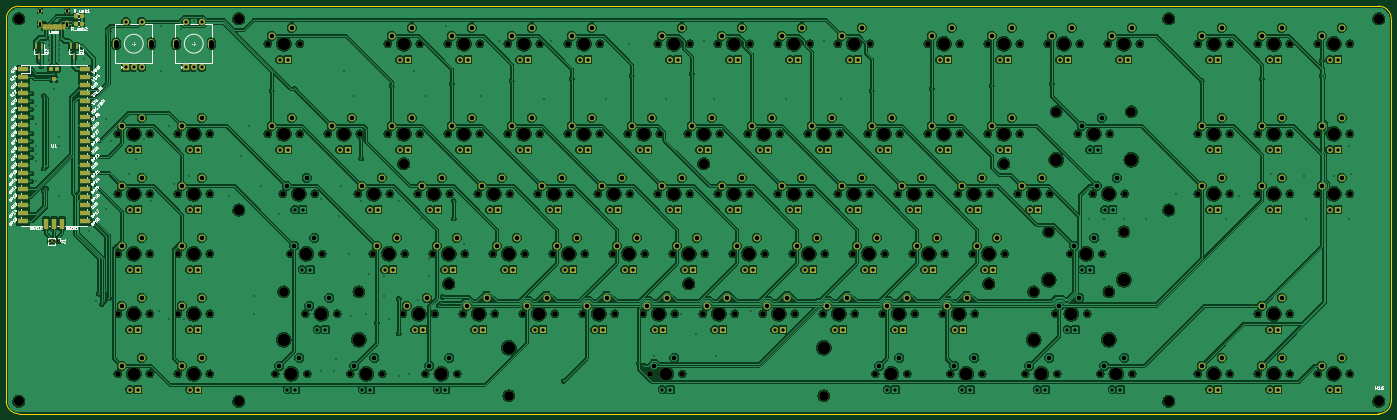
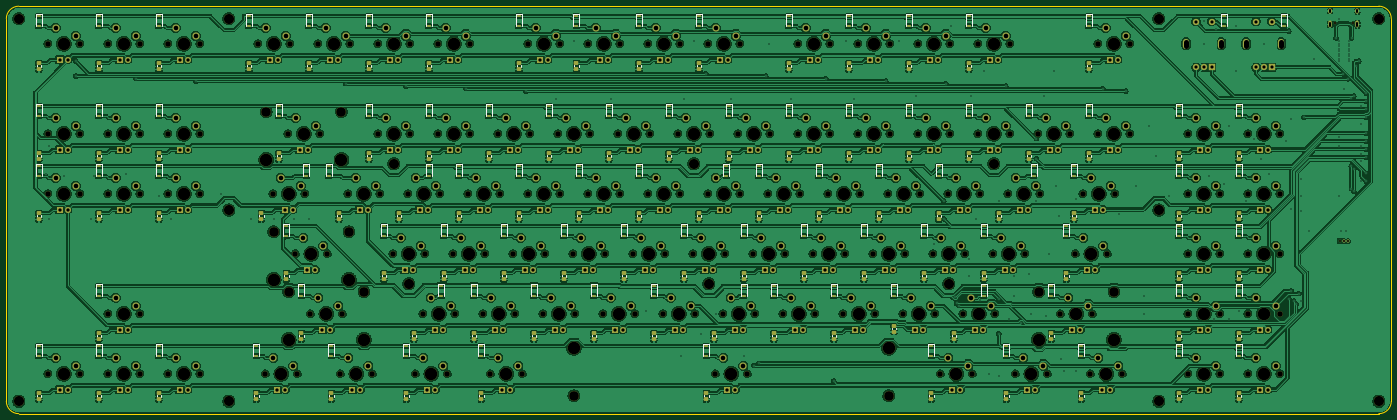
Circuit board: 11 layer files. Board 439.7 x 129.4 mm.
- bottom_copper: keyboard-B_Cu.gbl (2961546 bytes)
- bottom_mask: keyboard-B_Mask.gbs (34178 bytes)
- paste: keyboard-B_Paste.gbp (11951 bytes)
- bottom_silk: keyboard-B_Silkscreen.gbo (59675 bytes)
- outline: keyboard-Edge_Cuts.gm1 (1093 bytes)
- top_copper: keyboard-F_Cu.gtl (1926177 bytes)
- top_mask: keyboard-F_Mask.gts (23699 bytes)
- paste: keyboard-F_Paste.gtp (2018 bytes)
- top_silk: keyboard-F_Silkscreen.gto (84218 bytes)
- drill: keyboard-NPTH.drl (6624 bytes)
- drill: keyboard-PTH.drl (11004 bytes)

=== bottom_copper: keyboard-B_Cu.gbl (2961546 bytes, source omitted) ===
=== bottom_mask: keyboard-B_Mask.gbs (34178 bytes, source omitted) ===
=== paste: keyboard-B_Paste.gbp (11951 bytes, source omitted) ===
=== bottom_silk: keyboard-B_Silkscreen.gbo (59675 bytes, source omitted) ===
=== outline: keyboard-Edge_Cuts.gm1 ===
G04 #@! TF.GenerationSoftware,KiCad,Pcbnew,6.0.7-f9a2dced07~116~ubuntu22.04.1*
G04 #@! TF.CreationDate,2022-09-05T17:56:12+01:00*
G04 #@! TF.ProjectId,keyboard,6b657962-6f61-4726-942e-6b696361645f,rev?*
G04 #@! TF.SameCoordinates,Original*
G04 #@! TF.FileFunction,Profile,NP*
%FSLAX46Y46*%
G04 Gerber Fmt 4.6, Leading zero omitted, Abs format (unit mm)*
G04 Created by KiCad (PCBNEW 6.0.7-f9a2dced07~116~ubuntu22.04.1) date 2022-09-05 17:56:12*
%MOMM*%
%LPD*%
G01*
G04 APERTURE LIST*
G04 #@! TA.AperFunction,Profile*
%ADD10C,0.100000*%
G04 #@! TD*
G04 APERTURE END LIST*
D10*
X472281250Y-244475000D02*
G75*
G03*
X476250000Y-240506250I-50J3968800D01*
G01*
X36512500Y-240506250D02*
G75*
G03*
X40481250Y-244475000I3968750J0D01*
G01*
X476249950Y-119062500D02*
G75*
G03*
X472281250Y-115093750I-3968750J0D01*
G01*
X472281250Y-115093750D02*
X40481250Y-115093750D01*
X476250000Y-240506250D02*
X476250000Y-119062500D01*
X40481250Y-244475000D02*
X472281250Y-244475000D01*
X40481250Y-115093750D02*
G75*
G03*
X36512500Y-119062500I0J-3968750D01*
G01*
X36512500Y-119062500D02*
X36512500Y-240506250D01*
M02*

=== top_copper: keyboard-F_Cu.gtl (1926177 bytes, source omitted) ===
=== top_mask: keyboard-F_Mask.gts (23699 bytes, source omitted) ===
=== paste: keyboard-F_Paste.gtp (2018 bytes, source withheld) ===
=== top_silk: keyboard-F_Silkscreen.gto (84218 bytes, source omitted) ===
=== drill: keyboard-NPTH.drl (6624 bytes, source omitted) ===
=== drill: keyboard-PTH.drl (11004 bytes, source omitted) ===
